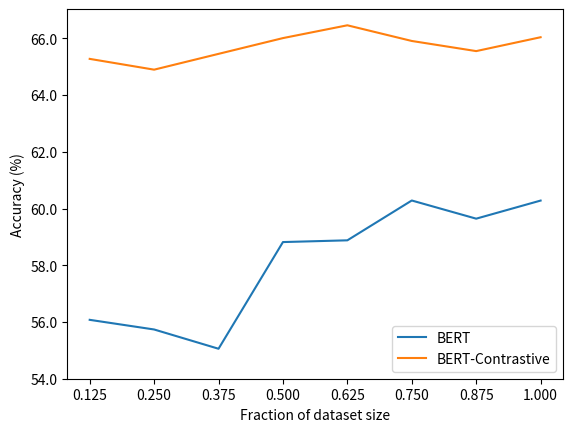

Write Python code to recreate this figure.
import matplotlib.pyplot as plt
import numpy as np
fig, ax = plt.subplots()

ax.plot([0.125, 0.25, 0.375, 0.5, 0.625, 0.75, 0.875, 1], 
    [0.5607638889,
    0.5573630137,
    0.5505681818,
    0.5881849315,
    0.5887978142,
    0.6028409091,
    0.5964355469,
    0.6028156997],
label="BERT")

ax.plot([0.125, 0.25, 0.375, 0.5, 0.625, 0.75, 0.875, 1],
    [0.6527777778,
    0.6489726027,
    0.6545454545,
    0.6601027397,
    0.6646174863,
    0.6590909091,
    0.6555175781,
    0.6604095563,],
label="BERT-Contrastive")

ax.set_xticks(np.arange(0.125, 1.01, 0.125))
ax.set_yticks(
    np.arange(0.54, 0.67, 0.02), 
    )
ax.set_yticklabels(labels=["54.0", "56.0", "58.0", "60.0", "62.0", "64.0", "66.0"])
ax.set_xlabel("Fraction of dataset size")
ax.set_ylabel("Accuracy (%)")
ax.legend()

plt.show()
